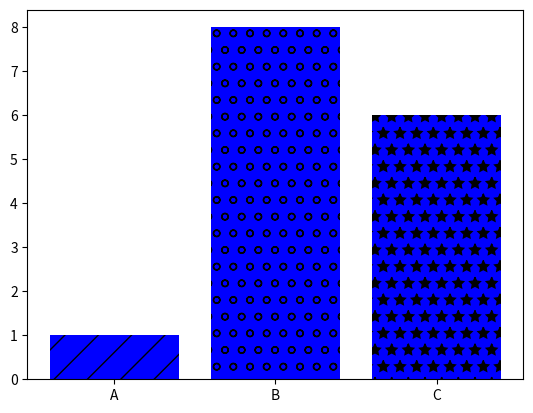

This chart was generated by the following Python code:
import matplotlib.pyplot as plt
labels=['A','B','C']
values=[1,8,6]
bars=plt.bar(labels,values,color='blue')
bars[0].set_hatch('/')
bars[1].set_hatch('o')
bars[2].set_hatch('*')
plt.show()